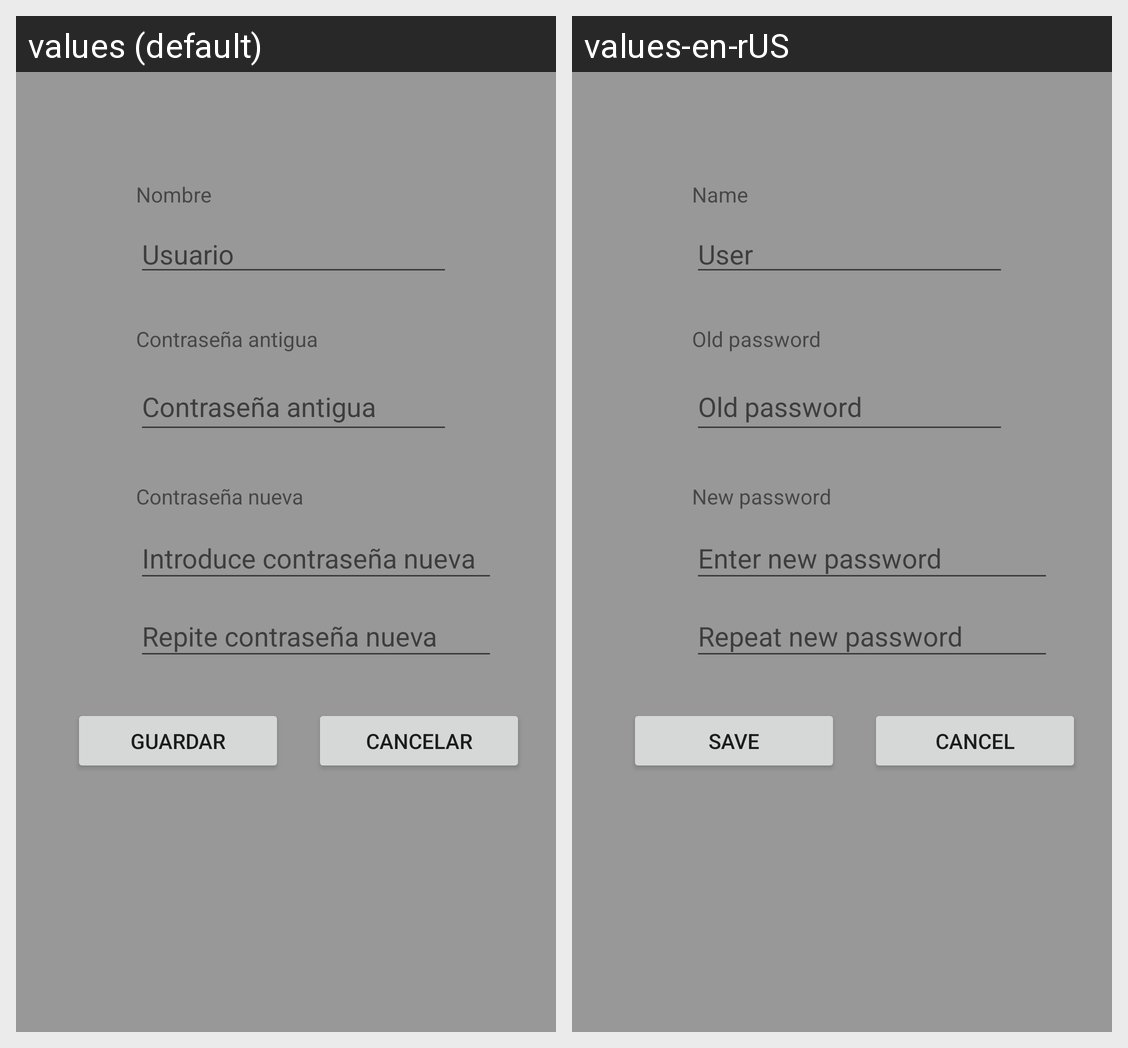

For this localized Android screen grid, give each drawn string resource with its value in every locale shown.
Android screen res/layout/pantalla_registrar_usuario.xml rendered under 2 locales, left to right: values (default), values-en-rUS. Device: Nexus 5 (rendered at 1080×1920; each locale shown at half size, 540×960, under a caption strip naming it); theme AppTheme.
Strings drawn on this screen, with the default value and each locale's value (text and hints the layout hard-codes, and strings that could not be matched under every locale, appear in the picture but are not listed):

hintPasswdAntigua
  values: Contraseña antigua
  values-en-rUS: Old password

hintPasswdNueva2
  values: Repite contraseña nueva
  values-en-rUS: Repeat new password

hintPasswdNueva
  values: Introduce contraseña nueva
  values-en-rUS: Enter new password

hintNombre
  values: Usuario
  values-en-rUS: User

lblNombre
  values: Nombre
  values-en-rUS: Name

lblPasswdAntigua
  values: Contraseña antigua
  values-en-rUS: Old password

lblPasswdNueva
  values: Contraseña nueva
  values-en-rUS: New password

btnGuardarRegistro
  values: Guardar
  values-en-rUS: Save

btnCancelarRegistro
  values: Cancelar
  values-en-rUS: Cancel
